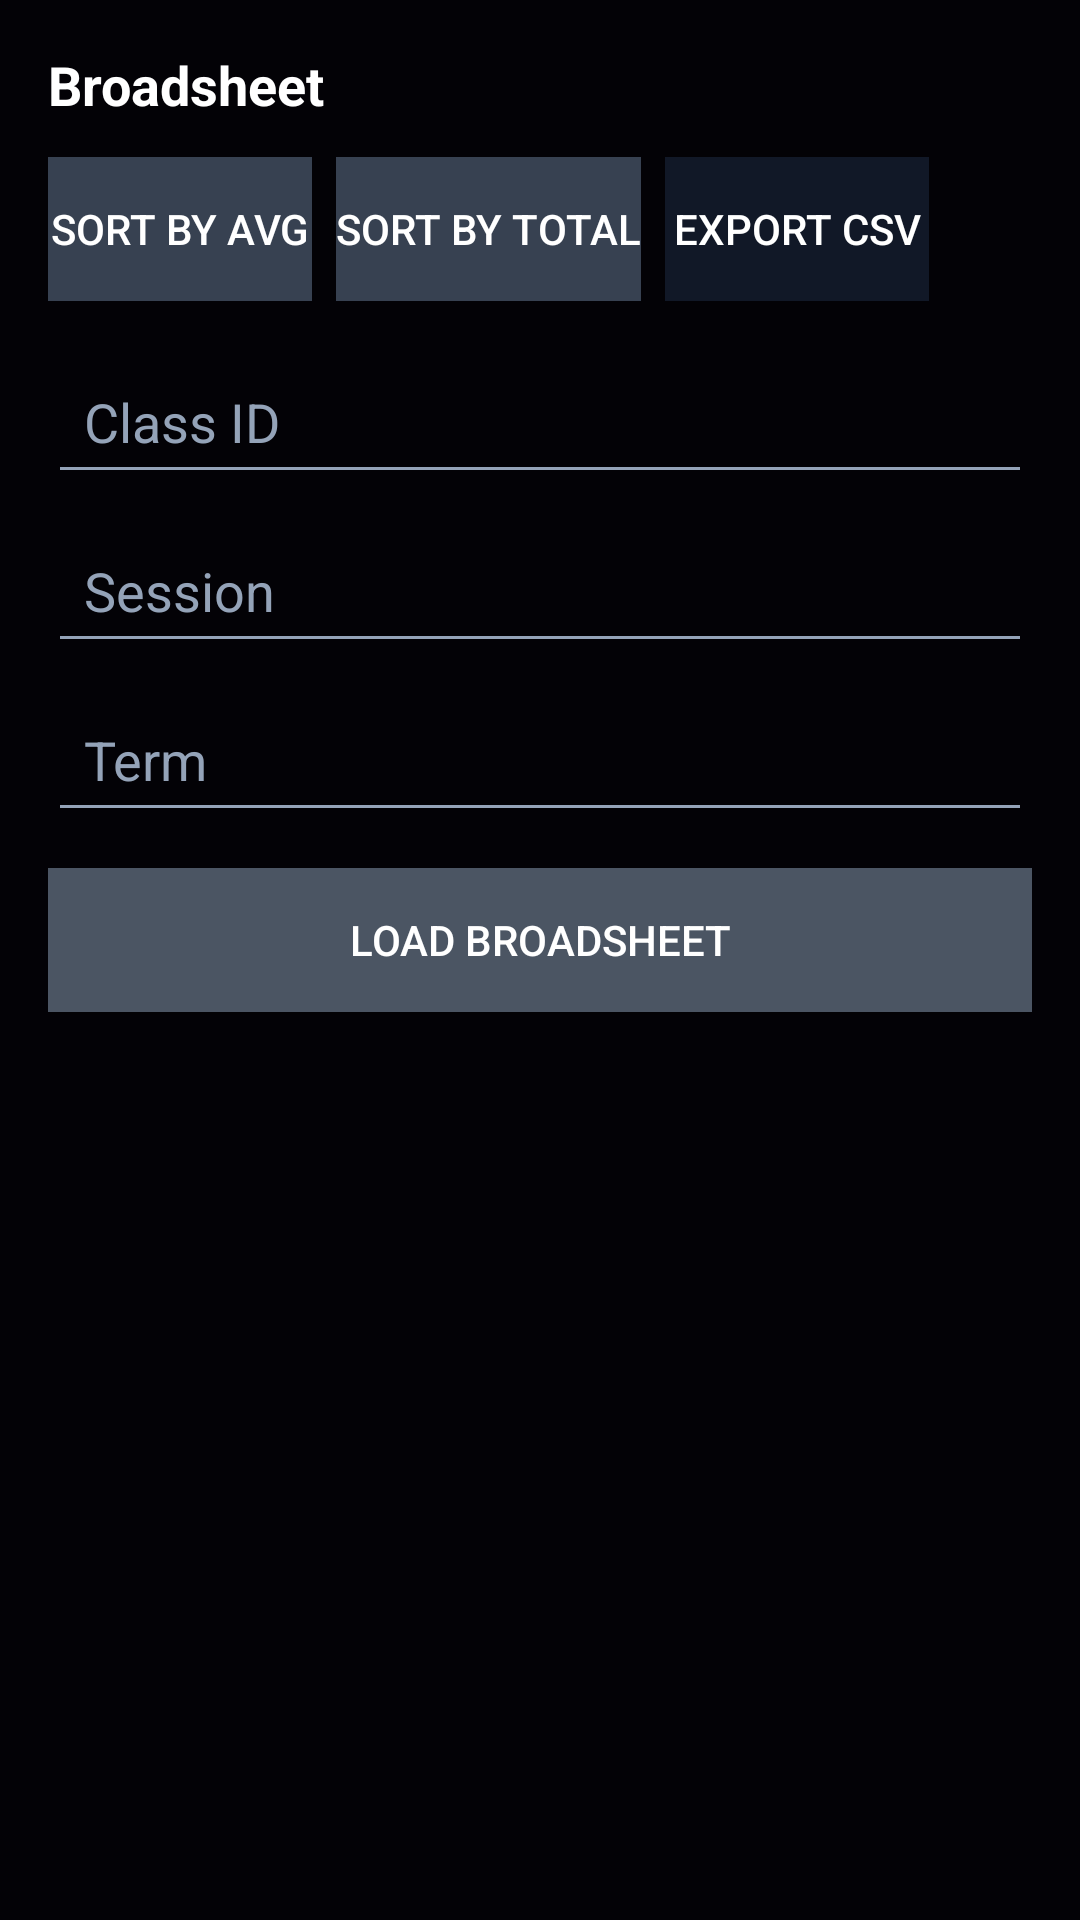

The Android layout XML behind this screen, and the referenced resources:
<!-- AndroidManifest.xml: application theme Theme.FolushoVictorySchools -->
<!-- res/layout/fragment_broadsheet.xml -->
<?xml version="1.0" encoding="utf-8"?>
<LinearLayout xmlns:android="http://schemas.android.com/apk/res/android"
    android:layout_width="match_parent"
    android:layout_height="match_parent"
    android:orientation="vertical"
    android:background="#030206"
    android:padding="16dp">

    <TextView
        android:id="@+id/tvBroadsheetHeader"
        android:layout_width="match_parent"
        android:layout_height="wrap_content"
        android:text="Broadsheet"
        android:textColor="#FFFFFF"
        android:textSize="18sp"
        android:textStyle="bold"
        android:layout_marginBottom="12dp" />

    <LinearLayout
        android:layout_width="match_parent"
        android:layout_height="wrap_content"
        android:orientation="horizontal"
        android:layout_marginBottom="8dp">

        <Button
            android:id="@+id/btnSortAvg"
            android:layout_width="wrap_content"
            android:layout_height="wrap_content"
            android:text="Sort by Avg"
            android:layout_marginEnd="8dp"
            android:background="#374151"
            android:textColor="#FFFFFF" />

        <Button
            android:id="@+id/btnSortTotal"
            android:layout_width="wrap_content"
            android:layout_height="wrap_content"
            android:text="Sort by Total"
            android:layout_marginEnd="8dp"
            android:background="#374151"
            android:textColor="#FFFFFF" />

        <Button
            android:id="@+id/btnExportCsv"
            android:layout_width="wrap_content"
            android:layout_height="wrap_content"
            android:text="Export CSV"
            android:background="#111827"
            android:textColor="#FFFFFF" />
    </LinearLayout>

    <HorizontalScrollView
        android:id="@+id/hvHeaderSubjects"
        android:layout_width="match_parent"
        android:layout_height="wrap_content"
        android:fillViewport="true"
        android:scrollbars="none"
        android:layout_marginBottom="8dp">

        <LinearLayout
            android:id="@+id/headerSubjects"
            android:layout_width="wrap_content"
            android:layout_height="wrap_content"
            android:orientation="horizontal" />
    </HorizontalScrollView>

    <EditText
        android:id="@+id/inputBroadsheetClassId"
        android:layout_width="match_parent"
        android:layout_height="wrap_content"
        android:hint="Class ID"
        android:inputType="text"
        android:backgroundTint="#94A3B8"
        android:textColor="#FFFFFF"
        android:textColorHint="#94A3B8"
        android:padding="12dp"
        android:layout_marginBottom="8dp" />

    <EditText
        android:id="@+id/inputBroadsheetSession"
        android:layout_width="match_parent"
        android:layout_height="wrap_content"
        android:hint="Session"
        android:inputType="text"
        android:backgroundTint="#94A3B8"
        android:textColor="#FFFFFF"
        android:textColorHint="#94A3B8"
        android:padding="12dp"
        android:layout_marginBottom="8dp" />

    <EditText
        android:id="@+id/inputBroadsheetTerm"
        android:layout_width="match_parent"
        android:layout_height="wrap_content"
        android:hint="Term"
        android:inputType="text"
        android:backgroundTint="#94A3B8"
        android:textColor="#FFFFFF"
        android:textColorHint="#94A3B8"
        android:padding="12dp"
        android:layout_marginBottom="12dp" />

    <Button
        android:id="@+id/btnLoadBroadsheet"
        android:layout_width="match_parent"
        android:layout_height="wrap_content"
        android:text="Load Broadsheet"
        android:background="#4B5563"
        android:textColor="#FFFFFF"
        android:padding="12dp"
        android:layout_marginBottom="12dp" />

    <androidx.recyclerview.widget.RecyclerView
        android:id="@+id/rvBroadsheet"
        android:layout_width="match_parent"
        android:layout_height="0dp"
        android:layout_weight="1"
        android:clipToPadding="false" />

    <ProgressBar
        android:id="@+id/broadsheetProgress"
        android:layout_width="wrap_content"
        android:layout_height="wrap_content"
        android:layout_gravity="center"
        android:visibility="gone"
        style="?android:attr/progressBarStyleLarge" />

</LinearLayout>
<!-- resources referenced by this layout -->
<resources>
  <style name="Theme.FolushoVictorySchools" parent="Theme.MaterialComponents.DayNight.DarkActionBar">
          <item name="colorPrimary">@color/purple_500</item>
          <item name="colorPrimaryVariant">@color/purple_700</item>
          <item name="colorOnPrimary">@color/white</item>
          <item name="colorSecondary">@color/teal_200</item>
          <item name="colorSecondaryVariant">@color/teal_700</item>
          <item name="colorOnSecondary">@color/black</item>
          <item name="android:statusBarColor">?attr/colorPrimaryVariant</item>
      </style>
  <color name="purple_500">#FF6200EE</color>
  <color name="purple_700">#FF3700B3</color>
  <color name="white">#FFFFFFFF</color>
  <color name="teal_200">#FF03DAC5</color>
  <color name="teal_700">#FF018786</color>
  <color name="black">#FF000000</color>
</resources>
